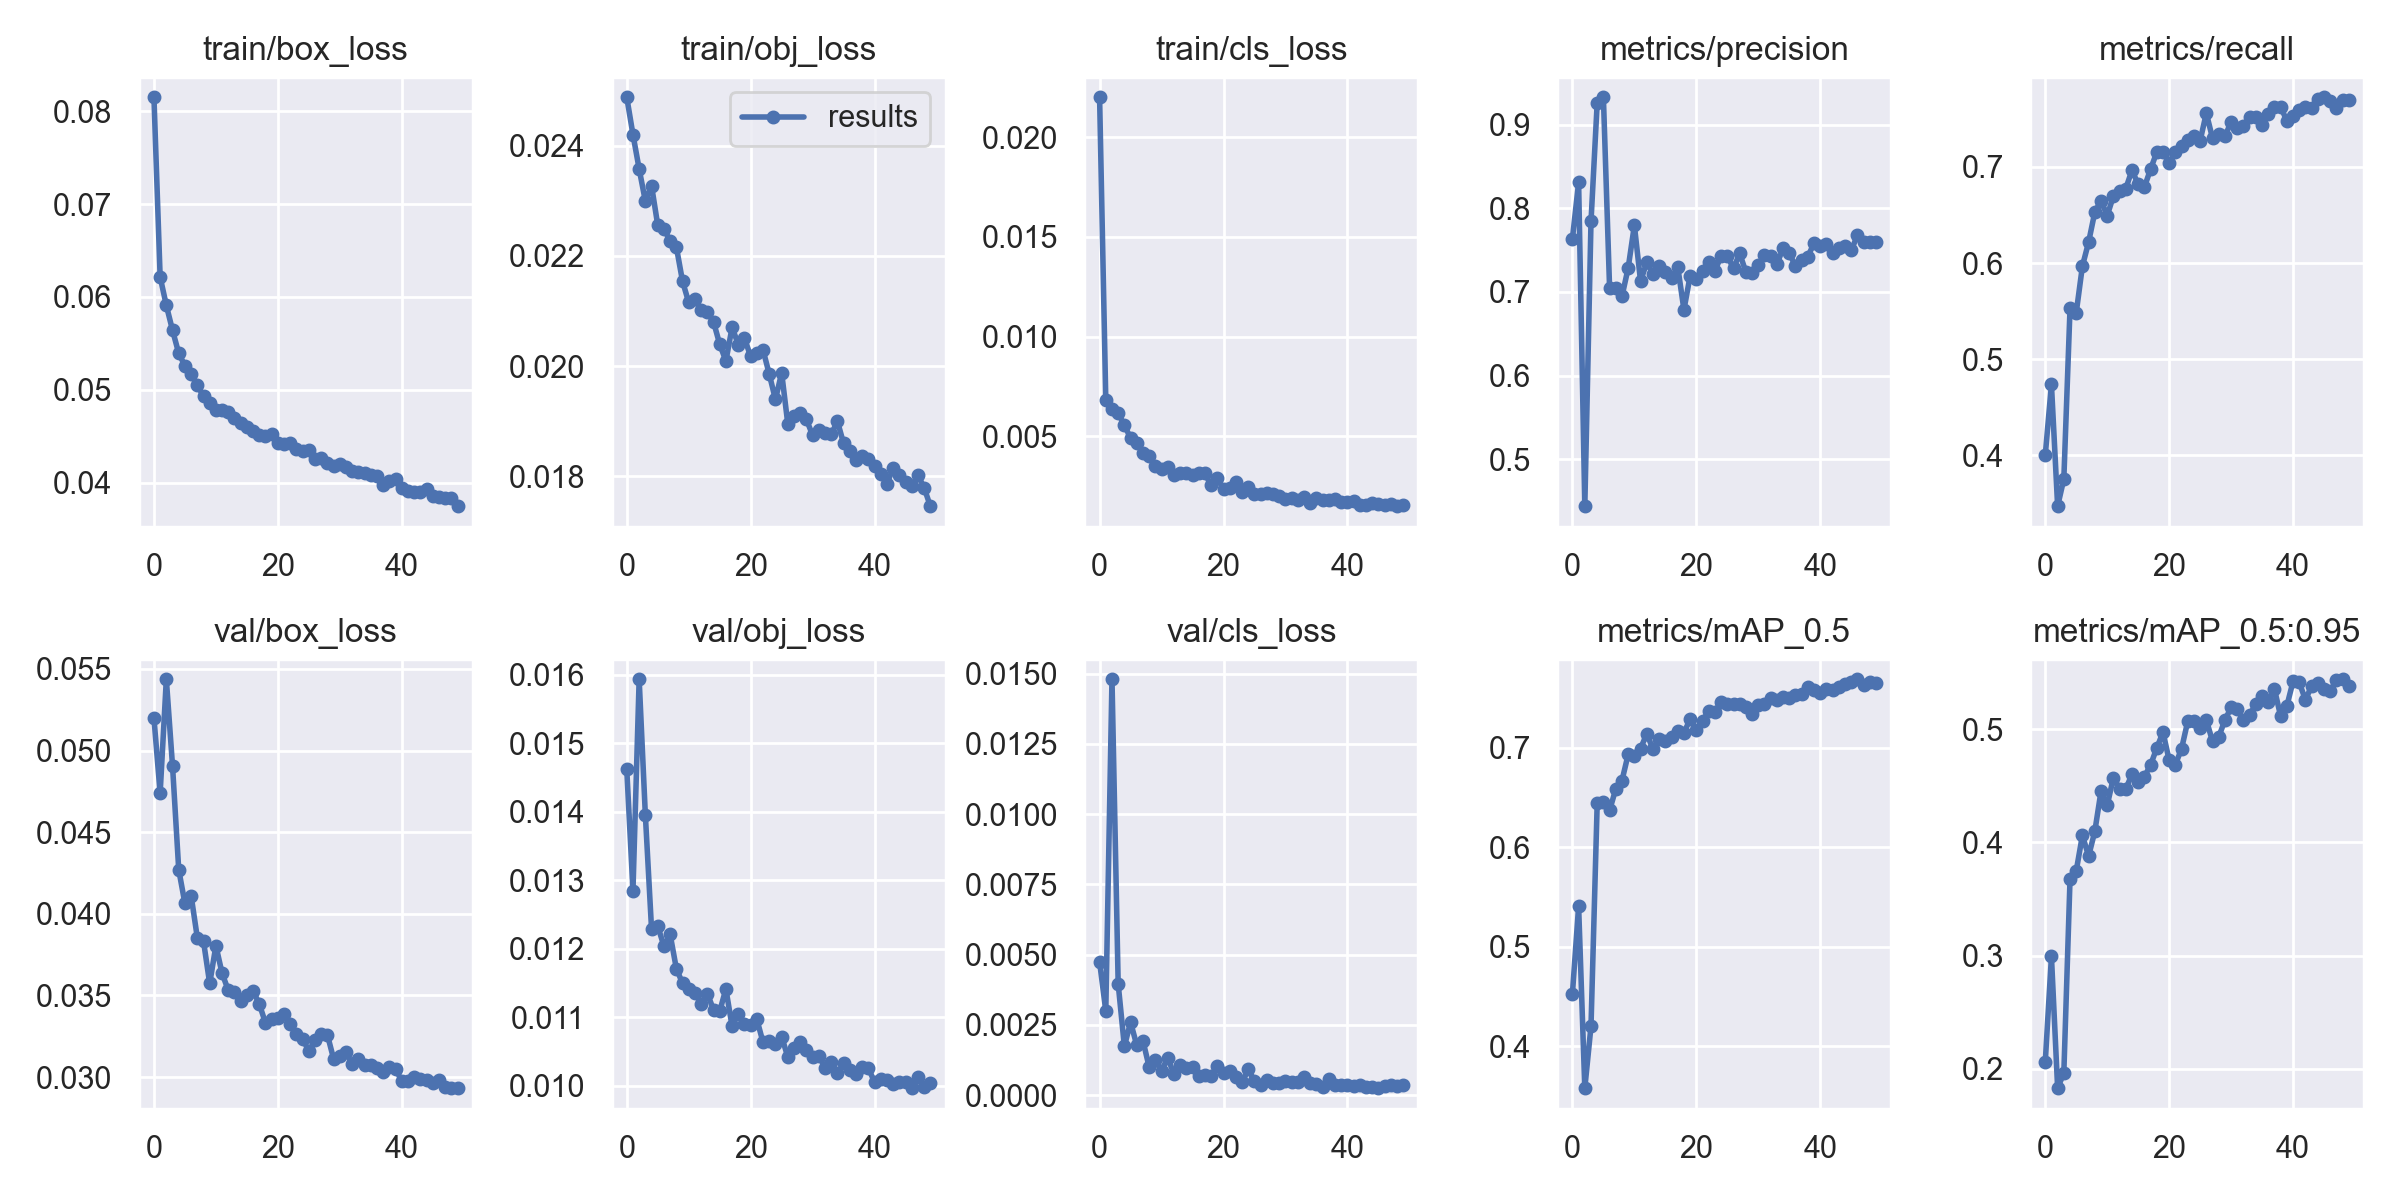

Values plotted in this chart, from the file beside it:
epoch, train/box_loss, train/obj_loss, train/cls_loss, metrics/precision, metrics/recall, metrics/mAP_0.5, metrics/mAP_0.5:0.95, val/box_loss, val/obj_loss, val/cls_loss, x/lr0, x/lr1, x/lr2
0, 0.08149, 0.02488, 0.02201, 0.7637, 0.3997, 0.453, 0.2056, 0.05199, 0.01462, 0.004742, 0.0701, 0.003322, 0.003322
1, 0.06216, 0.0242, 0.006834, 0.8309, 0.4735, 0.541, 0.2992, 0.04738, 0.01285, 0.003002, 0.03997, 0.006524, 0.006524
2, 0.05909, 0.02358, 0.006374, 0.4439, 0.3468, 0.3581, 0.1828, 0.05437, 0.01593, 0.0148, 0.009705, 0.009593, 0.009593
3, 0.05642, 0.023, 0.00617, 0.7843, 0.375, 0.4204, 0.1963, 0.04906, 0.01395, 0.00396, 0.009406, 0.009406, 0.009406
4, 0.05393, 0.02328, 0.005542, 0.9262, 0.5527, 0.6445, 0.3675, 0.04271, 0.01229, 0.001739, 0.009406, 0.009406, 0.009406
5, 0.05259, 0.02256, 0.004923, 0.9328, 0.5482, 0.6453, 0.3748, 0.04063, 0.01233, 0.002597, 0.009208, 0.009208, 0.009208
6, 0.05169, 0.02249, 0.004685, 0.7047, 0.5968, 0.6371, 0.4062, 0.04112, 0.01204, 0.00178, 0.00901, 0.00901, 0.00901
7, 0.05049, 0.02227, 0.00414, 0.7045, 0.6218, 0.6589, 0.3879, 0.03853, 0.01221, 0.001939, 0.008812, 0.008812, 0.008812
8, 0.04931, 0.02217, 0.003987, 0.6948, 0.653, 0.6672, 0.4097, 0.03832, 0.01171, 0.001, 0.008614, 0.008614, 0.008614
9, 0.04863, 0.02154, 0.003511, 0.7287, 0.665, 0.6935, 0.4451, 0.03573, 0.01149, 0.001236, 0.008416, 0.008416, 0.008416
10, 0.0478, 0.02116, 0.003359, 0.7796, 0.6494, 0.6918, 0.4327, 0.03805, 0.01141, 0.00087, 0.008218, 0.008218, 0.008218
11, 0.0478, 0.02122, 0.003471, 0.7128, 0.6697, 0.6993, 0.4573, 0.03635, 0.01136, 0.001334, 0.00802, 0.00802, 0.00802
12, 0.04763, 0.02101, 0.003065, 0.7353, 0.6754, 0.7143, 0.4472, 0.03531, 0.0112, 0.0007456, 0.007822, 0.007822, 0.007822
13, 0.04695, 0.02099, 0.003148, 0.7219, 0.6775, 0.6989, 0.4473, 0.03523, 0.01134, 0.001091, 0.007624, 0.007624, 0.007624
14, 0.04641, 0.0208, 0.00315, 0.7306, 0.6967, 0.7091, 0.4602, 0.03464, 0.01111, 0.0009515, 0.007426, 0.007426, 0.007426
15, 0.04602, 0.0204, 0.003061, 0.7236, 0.6819, 0.7065, 0.4534, 0.03504, 0.01109, 0.0009973, 0.007228, 0.007228, 0.007228
16, 0.04556, 0.02009, 0.003166, 0.7166, 0.679, 0.7106, 0.458, 0.03527, 0.01141, 0.0006697, 0.00703, 0.00703, 0.00703
17, 0.04515, 0.0207, 0.003138, 0.73, 0.6977, 0.717, 0.4684, 0.03448, 0.01087, 0.0007196, 0.006832, 0.006832, 0.006832
18, 0.04507, 0.02039, 0.002535, 0.6787, 0.7155, 0.7153, 0.4833, 0.03332, 0.01105, 0.0006747, 0.006634, 0.006634, 0.006634
19, 0.04526, 0.0205, 0.0029, 0.7192, 0.7155, 0.7289, 0.4974, 0.03355, 0.01089, 0.001044, 0.006436, 0.006436, 0.006436
20, 0.04428, 0.02017, 0.002357, 0.716, 0.704, 0.7178, 0.4727, 0.03361, 0.01089, 0.0007769, 0.006238, 0.006238, 0.006238
21, 0.0442, 0.02023, 0.002407, 0.7251, 0.7161, 0.7274, 0.4687, 0.03387, 0.01097, 0.0008563, 0.00604, 0.00604, 0.00604
22, 0.0443, 0.02029, 0.002694, 0.7354, 0.7214, 0.7369, 0.4827, 0.03323, 0.01063, 0.000657, 0.005842, 0.005842, 0.005842
23, 0.04365, 0.01985, 0.002211, 0.7247, 0.7276, 0.7366, 0.507, 0.03262, 0.01066, 0.0004579, 0.005644, 0.005644, 0.005644
24, 0.04344, 0.01939, 0.002474, 0.7436, 0.7322, 0.7462, 0.5077, 0.03236, 0.0106, 0.0009168, 0.005446, 0.005446, 0.005446
25, 0.04348, 0.01988, 0.002127, 0.7431, 0.7273, 0.7446, 0.501, 0.03158, 0.01072, 0.0005052, 0.005248, 0.005248, 0.005248
26, 0.04253, 0.01894, 0.002102, 0.7281, 0.756, 0.7445, 0.5081, 0.03224, 0.01042, 0.0003636, 0.00505, 0.00505, 0.00505
27, 0.0427, 0.01909, 0.002172, 0.7461, 0.73, 0.7443, 0.4894, 0.03264, 0.01054, 0.0005475, 0.004852, 0.004852, 0.004852
28, 0.04209, 0.01916, 0.002088, 0.7237, 0.7339, 0.741, 0.4931, 0.03258, 0.01064, 0.0004379, 0.004654, 0.004654, 0.004654
29, 0.04183, 0.01903, 0.001988, 0.7229, 0.7318, 0.7341, 0.5081, 0.03111, 0.01052, 0.0004223, 0.004456, 0.004456, 0.004456
30, 0.04199, 0.01874, 0.001859, 0.7318, 0.747, 0.7435, 0.5193, 0.03132, 0.01042, 0.0005238, 0.004258, 0.004258, 0.004258
31, 0.04167, 0.01885, 0.0019, 0.7441, 0.7407, 0.7437, 0.5182, 0.03154, 0.01044, 0.0004782, 0.00406, 0.00406, 0.00406
32, 0.04128, 0.01878, 0.001829, 0.7434, 0.7425, 0.7502, 0.5079, 0.03078, 0.01026, 0.0004652, 0.003862, 0.003862, 0.003862
33, 0.04117, 0.01876, 0.001936, 0.7329, 0.7518, 0.748, 0.5125, 0.03113, 0.01035, 0.0006628, 0.003664, 0.003664, 0.003664
34, 0.04108, 0.019, 0.001654, 0.7523, 0.7518, 0.7515, 0.5225, 0.03074, 0.01019, 0.0004275, 0.003466, 0.003466, 0.003466
35, 0.04086, 0.0186, 0.001899, 0.7466, 0.7435, 0.7502, 0.5292, 0.03074, 0.01033, 0.0004123, 0.003268, 0.003268, 0.003268
36, 0.04077, 0.01845, 0.001781, 0.7308, 0.7549, 0.7532, 0.5239, 0.03058, 0.01022, 0.0003092, 0.00307, 0.00307, 0.00307
37, 0.03978, 0.0183, 0.001817, 0.7385, 0.7628, 0.754, 0.5353, 0.03028, 0.01018, 0.0005604, 0.002872, 0.002872, 0.002872
38, 0.04019, 0.01836, 0.001834, 0.7422, 0.7627, 0.7611, 0.5114, 0.03063, 0.01027, 0.0003775, 0.002674, 0.002674, 0.002674
39, 0.04038, 0.01831, 0.001715, 0.7585, 0.748, 0.7579, 0.5206, 0.03051, 0.01025, 0.0003528, 0.002476, 0.002476, 0.002476
40, 0.03946, 0.01819, 0.001687, 0.7549, 0.7529, 0.755, 0.5424, 0.02974, 0.01005, 0.0003628, 0.002278, 0.002278, 0.002278
41, 0.03909, 0.01803, 0.001752, 0.7572, 0.7592, 0.7595, 0.5414, 0.02973, 0.0101, 0.0003284, 0.00208, 0.00208, 0.00208
42, 0.039, 0.01787, 0.001556, 0.7468, 0.7627, 0.758, 0.5259, 0.02999, 0.01008, 0.0003553, 0.001882, 0.001882, 0.001882
43, 0.03896, 0.01815, 0.001532, 0.7524, 0.7614, 0.7617, 0.5384, 0.02986, 0.01002, 0.0002752, 0.001684, 0.001684, 0.001684
44, 0.0393, 0.01803, 0.00165, 0.7547, 0.7705, 0.7643, 0.5412, 0.02981, 0.01005, 0.0002888, 0.001486, 0.001486, 0.001486
45, 0.03861, 0.0179, 0.001624, 0.7496, 0.7726, 0.7661, 0.5355, 0.02965, 0.01005, 0.0002512, 0.001288, 0.001288, 0.001288
46, 0.03844, 0.01782, 0.001555, 0.7676, 0.7686, 0.769, 0.5335, 0.02983, 0.009964, 0.0003289, 0.00109, 0.00109, 0.00109
47, 0.03841, 0.01802, 0.001586, 0.7603, 0.7612, 0.7634, 0.5432, 0.02941, 0.01013, 0.0003461, 0.000892, 0.000892, 0.000892
48, 0.03835, 0.01779, 0.001495, 0.7595, 0.7694, 0.7659, 0.5442, 0.02932, 0.009984, 0.0003263, 0.000694, 0.000694, 0.000694
49, 0.03749, 0.01746, 0.001537, 0.7597, 0.7698, 0.7655, 0.5378, 0.02932, 0.01003, 0.0003731, 0.000496, 0.000496, 0.000496
